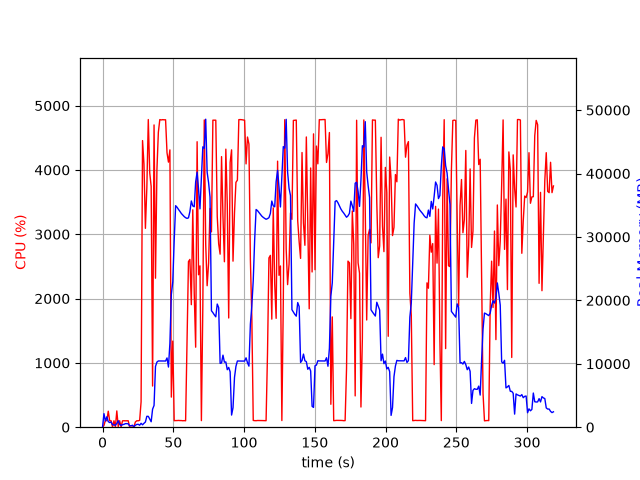

The table this chart was drawn from, first rows:
elapsed_time, nproc, cpu, mem_real, mem_virtual
4.2438507080078125e-05, 1, 0.0, 6.781, 3185
1.006, 24, 28.8, 2135, 9242
2.015, 5, 105.1, 974.5, 3158
3.023, 11, 101.1, 1634, 5839
4.032, 7, 248.7, 881, 2808
5.042, 3, 100.2, 729.7, 2301
6.049, 3, 100.2, 826.6, 2413
7.057, 4, 3.0, 377, 2131
8.065, 3, 100.2, 368.7, 1861
9.074, 3, 2.0, 309, 1809
10.08, 4, 253.1, 593.6, 2462
11.09, 7, 8.9, 1020, 3688
12.1, 3, 100.3, 470.2, 2115
13.11, 3, 3.0, 257.8, 1867
14.12, 3, 99.1, 407.4, 2027
15.12, 3, 100.2, 450.1, 2089
16.13, 3, 99.2, 559, 2243
17.14, 3, 100.2, 559, 2243
18.15, 3, 100.2, 527.2, 2243
19.16, 3, 1.0, 227.5, 1844
20.17, 3, 0.0, 232, 1778
21.18, 3, 1.0, 307.3, 1909
22.19, 2, 7.9, 72.52, 3296
23.2, 1, 81.1, 308.7, 1322
24.21, 1, 100.0, 434.8, 1450
25.22, 1, 100.0, 458.1, 1978
26.23, 1, 106.0, 312.5, 5453
27.24, 1, 395.5, 610.4, 5453
28.26, 1, 4457, 374.9, 5453
29.27, 1, 4092, 612.2, 5453
30.29, 1, 3092, 817.9, 6017
31.3, 1, 3723, 1716, 7297
32.33, 1, 4784, 1716, 7297
33.35, 1, 3955, 1278, 7297
34.36, 1, 3744, 861.1, 8329
35.37, 1, 640.0, 2841, 9425
36.4, 1, 4700, 3433, 9425
37.42, 1, 2317, 9580, 19991
38.43, 1, 4006, 10269, 19991
39.44, 1, 4585, 10446, 19991
40.46, 1, 4783, 10446, 19991
41.48, 1, 4778, 10446, 19991
42.5, 1, 4782, 10441, 19991
43.52, 1, 4780, 10438, 19991
44.54, 1, 4780, 10436, 19991
45.56, 1, 4267, 10921, 19991
46.58, 1, 4122, 9485, 19991
47.6, 1, 4312, 13225, 35169
48.61, 1, 467.9, 20931, 35169
49.63, 1, 1339, 22921, 55649
50.64, 1, 101.2, 29459, 55649
51.65, 1, 103.1, 34931, 55649
52.65, 1, 103.2, 34684, 55649
53.66, 1, 105.2, 34343, 55649
54.67, 1, 103.2, 34037, 55649
55.68, 1, 103.3, 33703, 55649
56.68, 1, 100.3, 33465, 55649
57.69, 1, 102.1, 33217, 55649
58.7, 1, 99.9, 33035, 55649
59.71, 1, 1373, 32929, 55649
... 255 more rows
